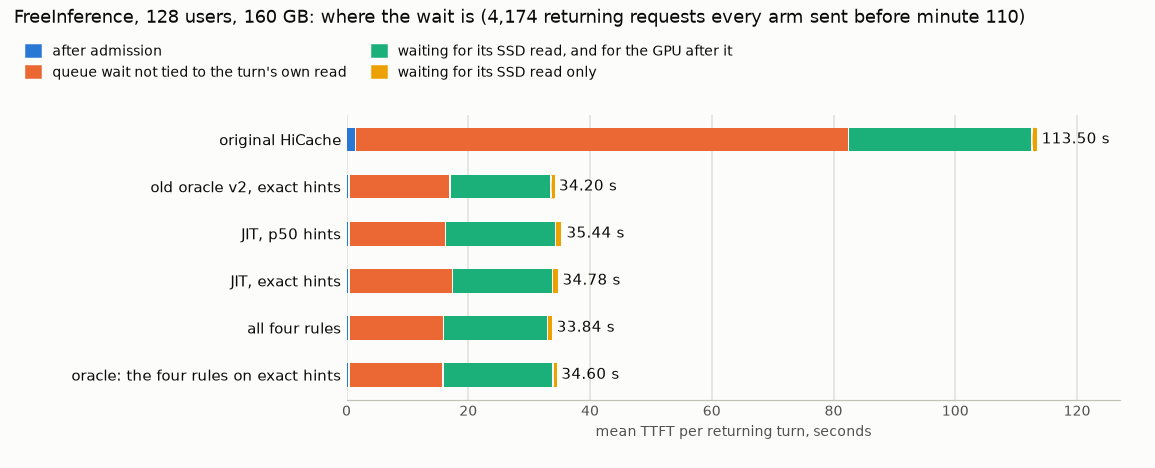

The data file committed next to this chart (first rows):
arm, run, shared_returning_turns, ttft_mean_s, after_admission_s, queue_other_s, stall_gpu_also_s, stall_read_last_s, reading_turns, landed_by_arrival
original HiCache, hicache, 4174, 113.5, 1.631, 80.95, 30.13, 0.7946, 852, 0
old oracle v2, exact hints, oracle_v2, 4174, 34.2, 0.5283, 16.57, 16.6, 0.4988, 1661, 108
JIT, p50 hints, jit_p50, 4174, 35.44, 0.546, 15.79, 18.15, 0.9552, 1277, 25
JIT, exact hints, jit_exact, 4174, 34.78, 0.5223, 17.04, 16.42, 0.7984, 1145, 0
all four rules, ec_full, 4174, 33.84, 0.5232, 15.5, 17.1, 0.7159, 1317, 0
oracle: the four rules on exact hints, ec_exact, 4174, 34.6, 0.5201, 15.42, 18.12, 0.5355, 1281, 0
